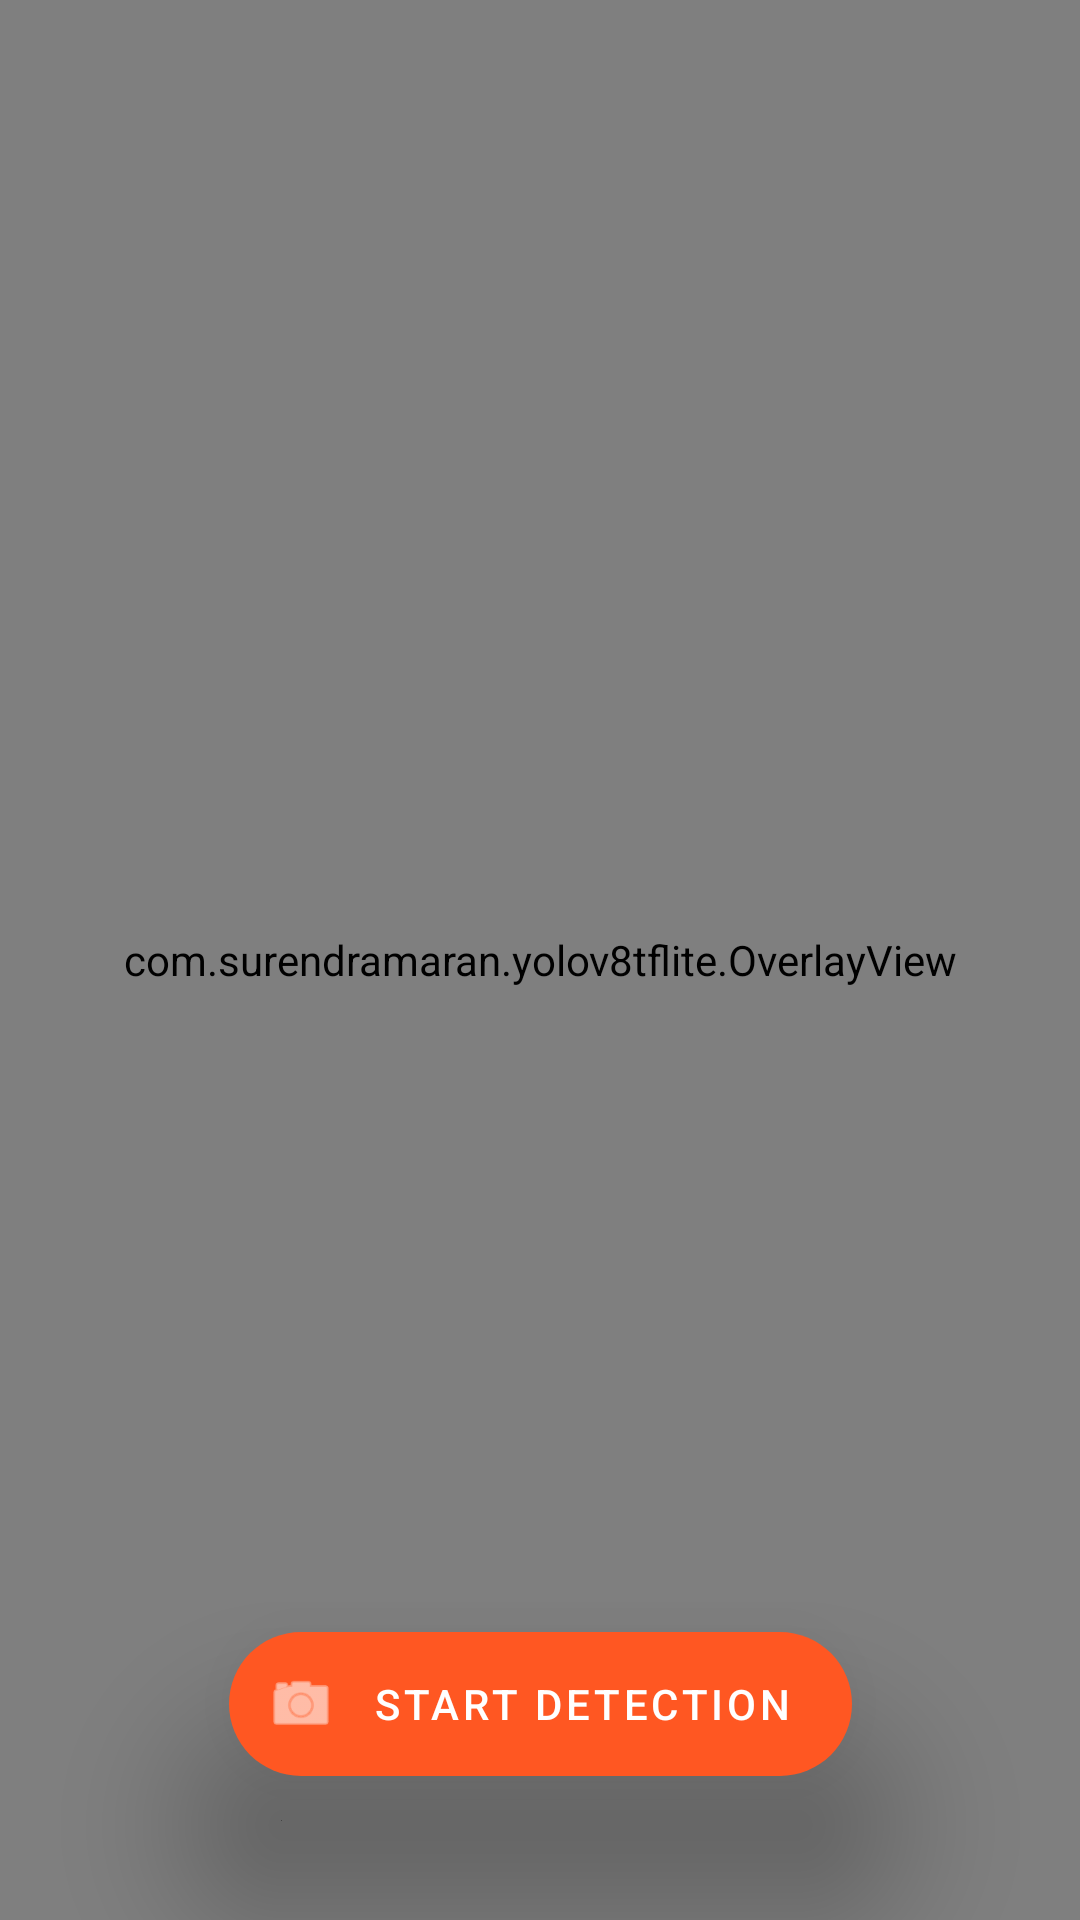

Write the Android layout XML for this screen, with the resource values it uses.
<!-- AndroidManifest.xml: activity theme Theme.Yolov8TFLite -->
<!-- res/layout/activity_main.xml -->
<?xml version="1.0" encoding="utf-8"?>
<androidx.constraintlayout.widget.ConstraintLayout
    xmlns:android="http://schemas.android.com/apk/res/android"
    xmlns:app="http://schemas.android.com/apk/res-auto"
    xmlns:tools="http://schemas.android.com/tools"
    android:layout_width="match_parent"
    android:layout_height="match_parent"
    tools:context="com.surendramaran.yolov8tflite.MainActivity">

    <androidx.camera.view.PreviewView
        android:id="@+id/viewFinder"
        android:layout_width="match_parent"
        android:layout_height="match_parent"
        app:scaleType="fillCenter" />

    
    <View
        android:id="@+id/cameraOverlay"
        android:layout_width="match_parent"
        android:layout_height="match_parent"
        android:background="#AA000000"
        android:translationZ="5dp" />

    <com.surendramaran.yolov8tflite.OverlayView
        android:id="@+id/overlay"
        android:layout_width="match_parent"
        android:layout_height="match_parent"
        android:translationZ="20dp"
        android:background="@android:color/transparent"/>

    <TextView
        android:id="@+id/inferenceTime"
        android:layout_width="wrap_content"
        android:layout_height="wrap_content"
        android:layout_margin="32dp"
        android:textColor="@color/white"
        android:textStyle="bold"
        android:textSize="20sp"
        app:layout_constraintTop_toTopOf="parent"
        app:layout_constraintEnd_toEndOf="parent"
        android:translationZ="21dp"/>

    <com.google.android.material.floatingactionbutton.ExtendedFloatingActionButton
        android:id="@+id/startDetectionBtn"
        android:layout_width="wrap_content"
        android:layout_height="wrap_content"
        android:layout_marginBottom="48dp"
        android:text="@string/start_tracking"
        android:textColor="@color/white"
        app:backgroundTint="#FF5722"
        app:icon="@android:drawable/ic_menu_camera"
        app:iconTint="@color/white"
        app:layout_constraintBottom_toBottomOf="parent"
        app:layout_constraintEnd_toEndOf="parent"
        app:layout_constraintStart_toStartOf="parent"
        android:translationZ="25dp" />

</androidx.constraintlayout.widget.ConstraintLayout>
<!-- resources referenced by this layout -->
<resources>
  <color name="white">#FFFFFFFF</color>
  <string name="start_tracking">Start Detection</string>
  <style name="Theme.Yolov8TFLite" parent="Theme.MaterialComponents.DayNight.NoActionBar">
          
          <item name="colorPrimary">@color/brand_primary</item>
          <item name="colorPrimaryVariant">@color/brand_primary</item>
          <item name="colorOnPrimary">@color/white</item>
          
          <item name="colorSecondary">@color/brand_primary</item>
          <item name="colorSecondaryVariant">@color/brand_primary</item>
          <item name="colorOnSecondary">@color/black</item>
          
          <item name="android:statusBarColor">@color/brand_background</item>
          <item name="android:windowLightStatusBar">true</item>
      </style>
  <color name="brand_primary">#4285F4</color>
  <color name="black">#FF000000</color>
  <color name="brand_background">#F8F9FA</color>
</resources>
